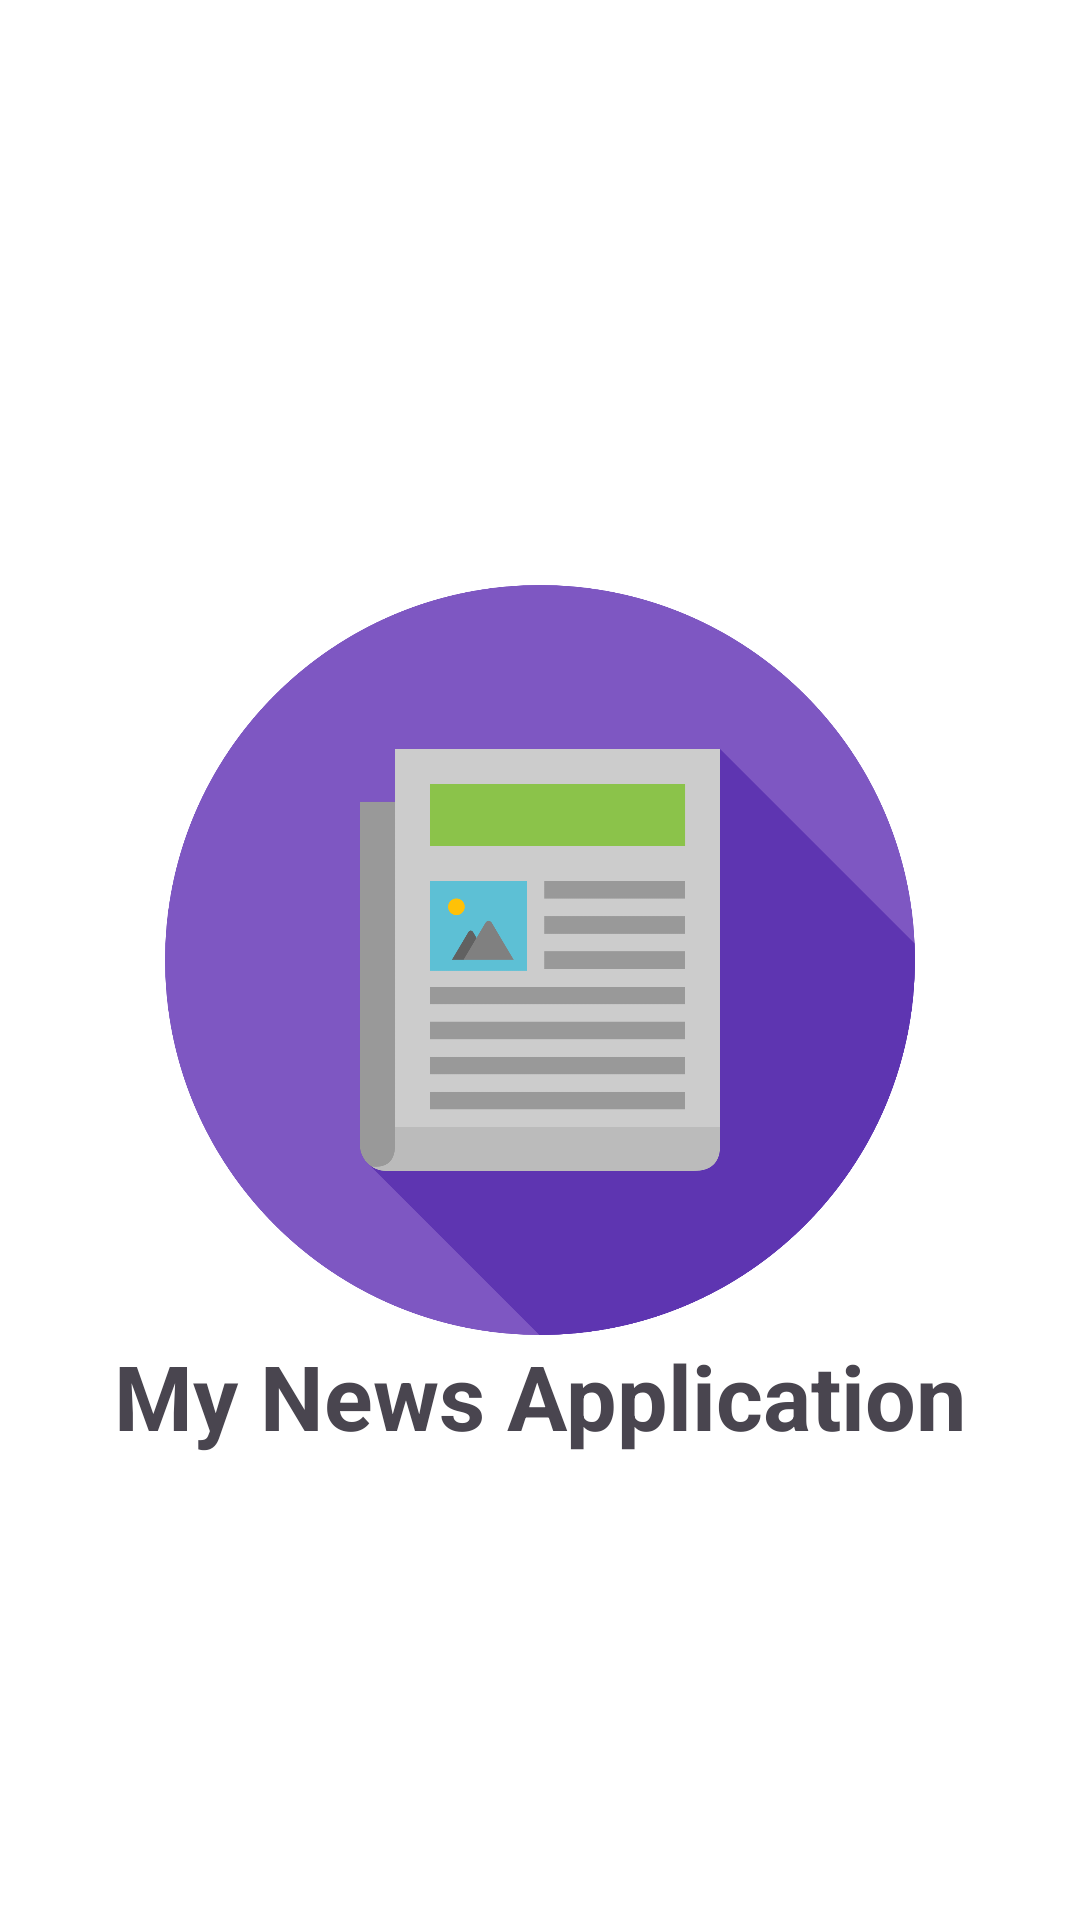

Here is an Android app screen rendered from its layout file. Give the layout XML and the strings, colors and styles it references.
<!-- AndroidManifest.xml: activity theme SplashScreen -->
<!-- res/layout/activity_start.xml -->
<?xml version="1.0" encoding="utf-8"?>
<RelativeLayout xmlns:android="http://schemas.android.com/apk/res/android"
    xmlns:app="http://schemas.android.com/apk/res-auto"
    xmlns:tools="http://schemas.android.com/tools"
    android:id="@+id/main"
    android:layout_width="match_parent"
    android:layout_height="match_parent"
    tools:context=".StartActivity">

    <ImageView
        android:id="@+id/logo"
        android:layout_width="250dp"
        android:layout_height="250dp"
        android:layout_centerInParent="true"
        android:src="@drawable/news_paper_image"/>

    <TextView
        android:layout_width="wrap_content"
        android:layout_height="wrap_content"
        android:text="My News Application"
        android:layout_below="@+id/logo"
        android:textSize="30dp"
        android:textStyle="bold"
        android:layout_centerInParent="true"/>
</RelativeLayout>
<!-- resources referenced by this layout -->
<resources>
  <!-- drawable news_paper_image: png bitmap (drawable, 73392 bytes) -->
  <style name="SplashScreen" parent="Theme.Material3.DayNight.NoActionBar">
          <item name="android:windowIsTranslucent">true</item>
          <item name="android:windowBackground">@color/white</item>
          <item name="windowSplashScreenAnimatedIcon">@drawable/news_paper</item>
      </style>
  <!-- drawable news_paper: vector/xml drawable (drawable, 4787 chars, omitted) -->
  <!-- not gathered from this repository: default colours our renderer supplied (Android Studio template values) -->
  <color name="white">#FFFFFFFF</color>
</resources>
